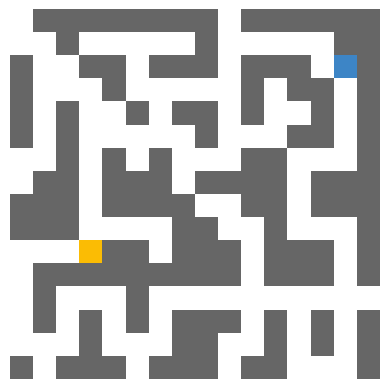
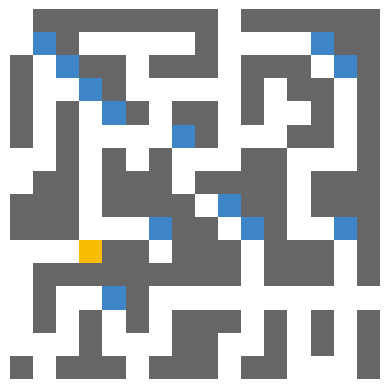
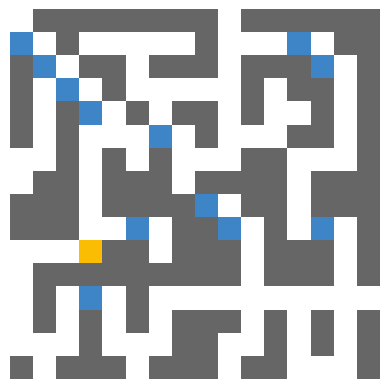
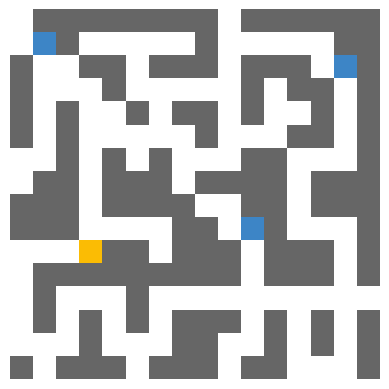
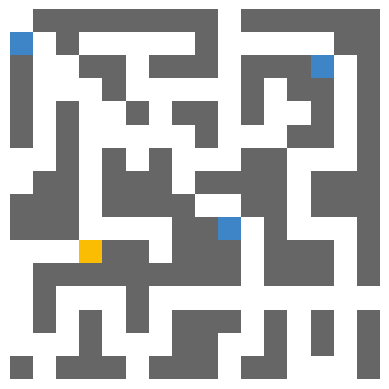
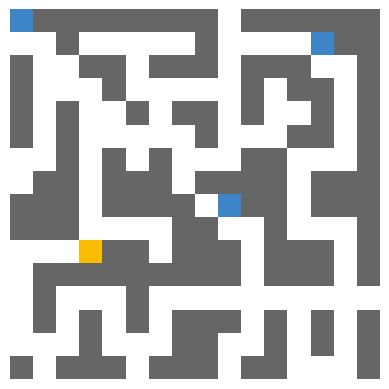
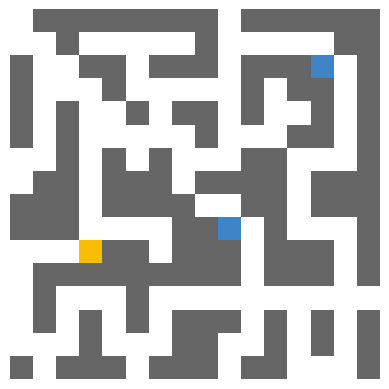
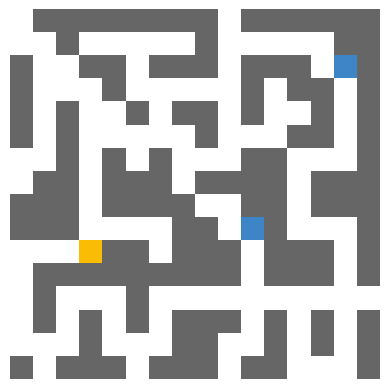
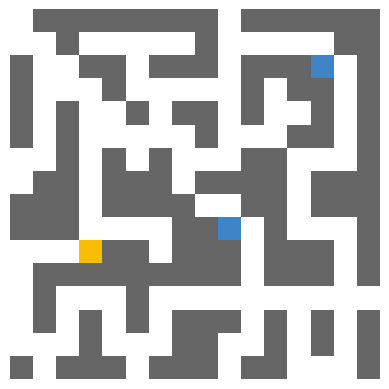
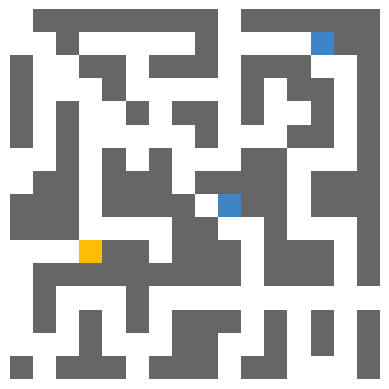
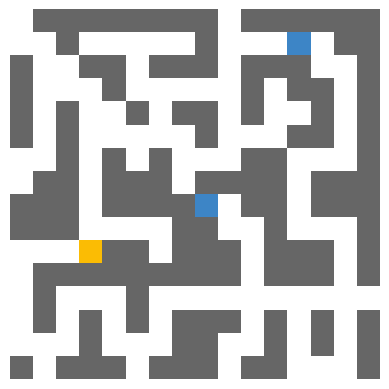
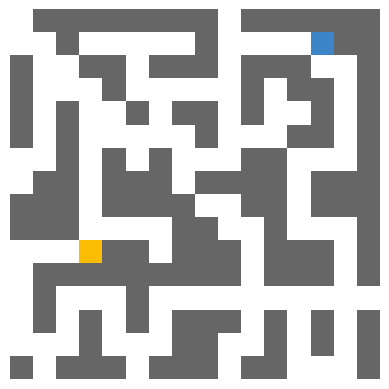

Python code for these plots, in order:
# -*- coding: utf-8 -*-
"""
Created on Mon May  1 09:01:41 2023

[redacted]
"""

import pandas as pd
import numpy as np
import copy
import sys
import random
import matplotlib.pyplot as plt
from matplotlib.colors import ListedColormap
import time
import warnings

warnings.filterwarnings("ignore", category=UserWarning)

#Example data
initial_state = [
    [2, 5, 5, 5, 0, 0, 0, 5, 5, 5],
    [5, 1, 1, 1, 0, 0, 0, 1, 1, 5],
    [5, 0, 0, 1, 0, 1, 0, 1, 1, 5],
    [5, 1, 0, 1, 1, 1, 0, 1, 1, 0],
    [5, 1, 0, 0, 0, 0, 0, 0, 0, 0],
    [5, 1, 0, 1, 1, 1, 1, 0, 1, 0],
    [5, 1, 0, 1, 1, 1, 1, 0, 0, 5],
    [5, 1, 0, 1, 1, 1, 1, 1, 1, 5],
    [5, 1, 0, 1, 1, 1, 1, 1, 1, 5],
    [5, 5, 5, 5, 5, 5, 5, 5, 5, 5]
]

# initial_state=np.array(initial_state)

# initial_state=np.array(initial_state)     #leads to an error

class Agent:
    def __init__(self,name,initial_state,percept,Environment):        
        # Initiate variables
        self.name=name
        self.initial_state=initial_state
        self.state=copy.deepcopy(self.initial_state)
        self.enviro=Environment
        
        # Place mini-agents at possible places
        self.place_agents(percept)
        
        # Place data for first index
        self.save_data()
        
        self.visualize()
        
        # Run the Agent until it finds the goal
        i=0
        while i<10:
            i+=1
            self.run()
        
        # Testing
        # print(self.scan())
        # sys.exit()
        # print(self.enviro.percept())
        # print(self.data)
        
        # Run Agent
        # while True:
        #     self.run()
        
    def run(self):
        # Check if at goal
        if self.enviro.goal_test():
            print("Goal was found")
            return None
        
        # Get percept from Environment
        percept=self.enviro.percept()
        
        # Update belief state with percept to remove old false mini-agents
        self.update(percept)
        
        # Choose a move
        self.choose_action()
        
        # Save the data
        self.save_data()
        
        # Officially move the Agent
        self.move()
        
        # Show new state of Agent
        self.visualize()
        
    def place_agents(self,percept):
        # If two possible square are next to each other, then a previous mini-agent would make one square invalid
        
        # original_percept=percept
        # percepts=[percept]
        # for i in range(4):
        #     # Reset percept
        #     percept=original_percept
            
        #     # Change out 0 for 2 in first slot
        #     if percept[0]=="0":
        #         percept="2"+percept[0:]
        #         percepts.append(percept)
        #         for j in range(3):
        #             for k in range(2):
        #                 for l in range(1):
        #                     print(i,j,k,l)
        # for i in range(4):
        #     for j in range(4):
        
        for i in range(len(self.initial_state)):
            for j in range(len(self.initial_state[0])):
                if percept==self.scan([i,j]).replace("2","0") and self.state[i][j]==0:    #Need scan
                    print(self.scan([i,j]))
                    self.state[i][j]=2
                        
                    
    def save_data(self):
        # Check if self.data exists
        if not "data" in dir(self):
            self.data=pd.DataFrame(data={"Belief state":[self.state],
                              "Positions":[ self.find_positions()],
                              "Percept":self.enviro.percept(),
                              "Move":None},index=[0],)
            return self.data
        
        # If it exists, then add on new data
        new_data=pd.DataFrame(data={"Belief state":[self.state],
                          "Positions":[self.find_positions()],
                          "Percept":self.enviro.percept(),
                          "Move":self.action},index=[0])

        self.data=pd.concat([self.data,new_data],ignore_index=True)    
        return self.data
                
    def scan(self,position=None):  #percept to give to agent #Might use just to initialize the agent
        # If position=None, find first mini agent
        if position==None:
            positions=self.find_positions(True)     #Need find_positons
        
        # Initialize percept
        percept=""
        
        #Calculate N, E, W, and S
        
        #N
        try:
            if position[0]!=0:
                percept+=str(self.state[position[0]-1][position[1]])
            else:
                percept+="1"
        except IndexError:
            percept+="1"
        #E
        try:
            if position[1]!=len(self.state[0]):
                percept+=str(self.state[position[0]][position[1]+1])
            else:
                percept+="1"
        except IndexError:
            percept+="1"
        #W
        try:
            if position[1]!=0:
                percept+=str(self.state[position[0]][position[1]-1])
            else:
                percept+="1"
        except IndexError:
            percept+="1"
        #S
        try:
            if position[0]!=len(self.state):
                percept+=str(self.state[position[0]+1][position[1]])
            else:
                percept+="1"
        except IndexError:
            percept+="1"
        
        # print(percept)
        
        return percept    

    def find_positions(self,first=False):
        positions=[]
        
        # Cycle through matrix
        for i in range(len(self.state)):
            for j in range(len(self.state[0])):
                if self.state[i][j]==2:
                    positions.append([i,j])
                    
                # If first is True, find the first instantce of mini agent
                if self.state[i][j]==2 and first==True:
                    return [i,j]
        
        return positions
        
    def predict(self):
        return 
    
    def update(self,percept):
        # If the position is not the same as the percept, then remove mini-agent
        for position in self.find_positions():
            if self.scan(position).replace("2","0")!=percept:
                self.state[position[0]][position[1]]=0
                
        return None
    
    def move(self):
        # Move each mini-agent to the choosen direction
        
        for position in self.find_positions():
            
            moved=False
            
            # Get position of Agent
            i=position[0]
            j=position[1]
            
            # If action is North, verify with transition model
            if self.action=="N" and self.transition_model("N",position):
                
                # Place Agent one step North
                self.state[i-1][j]=2
                
                # Say Agent moved
                moved=True
                
            # If action is East
            if self.action=="E" and self.transition_model("E",position):
                self.state[i][j+1]=2
                moved=True
                
            # If action is West
            if self.action=="W" and self.transition_model("W",position):
                self.state[i][j-1]=2
                moved=True
    
            # If action is South
            if self.action=="S" and self.transition_model("S",position):
                self.state[i+1][j]=2
                moved=True
                
            # Set old position as 0 as if Agent moved
            if moved and not self.if_followed(position): # Problem
                self.state[i][j]=0  
            
        # Officially update the Environment state
        self.enviro.update(self.action)
            
        return None
    
    def if_followed(self,position):
        
        i=position[0]
        j=position[1]
        
        percept=self.scan(position)
        
        # If N, check one step behind S
        if self.action=="N":
            if percept[3]=="2":
                return True
            else:
                return False
            
        # If E  
        if self.action=="E":
            if percept[2]=="2":
                return True
            else:
                return False
            
        # If W    
        if self.action=="W":
            if percept[1]=="2":
                return True
            else:
                return False
            
        # If S    
        if self.action=="S":
            if percept[0]=="2":
                return True
            else:
                return False
        
    def cost(self,action,position):
        #each step is one point
        return random.randint(0,10)
        pass
    
    def transition_model(self,action,position):
        # Find percept
        percept=self.scan(position)

        # If North
        if action=="N":
            # Check for a wall
            if percept[0] in "1":
                # False if there's a wall
                return False
            else:
                return True
                
        # If East
        if action=="E":
            if percept[1] in "1":
                return False
            else:
                return True
                
        # If West
        if action=="W":
            if percept[2] in "1":
                return False
            else:
                return True
                
        # if South
        if action=="S":
            if percept[3] in "1":
                return False
            else:
                return True
    
    def choose_action(self):
        # Initiate costs of all mini-agents
        costs=[]
        
        # For every position
        for position in self.find_positions():
            # Initiate cost of specific mini-agent
            mini_agent_costs=[]           
            
            # For every action
            for action in ["N","E","W","S"]:
                # If direction is possible, find cost of being at that new position
                if self.transition_model(action, position):
                   mini_agent_costs.append(self.cost(action,[position[0],position[1]]))
                else:
                    # Give high cost if it's not possible
                    mini_agent_costs.append(100)
                
            # After append to costs
            costs.append(mini_agent_costs)
         
        # print(costs)
        # Return the direction that gives the lowest cost
        
        # Initiate final costs to find direction from
        final_costs=[]
        
        for i in range(4):
            c=0
            
            # Add up the costs for each direction
            for mini_agent_costs in costs:
                c+=mini_agent_costs[i]
            
            final_costs.append(c)
        
        # Translate index to direction
        # print(final_costs)
        # print(["N","E","W","S"][final_costs.index(min(final_costs))])
        self.action=["N","E","W","S"][final_costs.index(min(final_costs))]
        return ["N","E","W","S"][final_costs.index(min(final_costs))]
    
    def visualize(self):
        # Custom color map
        cmap=ListedColormap(["#ffffff","#666666","#3d85c6","#fbbc04"])
        
        # Create plot
        fig,ax=plt.subplots()
        ax.matshow(self.state,cmap=cmap)
        ax.axis("off")
        
        # Show plot
        fig.show()
        
        return None
        
    
class Environment:
    def __init__(self,initial_state=None,agent_name="Pathfinder",difficulty="M"):
        # Initiate variables
        self.agent_name=agent_name
        self.state=initial_state
        self.goal=None

        # Generate initial state if not given
        if self.state==None:
            self.generate()
        
        # Set difficulty parameters
        
        ## If set to easy
        if difficulty=="E":
            min_dist=5
            max_dist=9
            
        ## If set to medium    
        if difficulty=="M":
            min_dist=17
            max_dist=20
            
        ## If set to hard
        if difficulty=="H":
            min_dist=28
            max_dist=31
        
        # Place Agent and Goal in map
        self.place_agent_and_goal(min_dist,max_dist)
        self.visualize()    
        
        # Find positon of Agent and Goal
        position=self.find_positions(True)
        self.goal=self.find_positions(True,True)
        
        # Make sure agent does not know it's position
        initial_state_clueless=copy.deepcopy(self.state)
        for i in range(len(initial_state_clueless)):
            for j in range(len(initial_state_clueless)):
                if initial_state_clueless[i][j]==2:
                    initial_state_clueless[i][j]=0
        
        # Get percept for Agent
        percept=self.percept(position)
        
        # Create Agent, and give data (state and percept)
        self.Agent=Agent(self.agent_name,initial_state_clueless,percept,self)
        
    def generate(self):
        # Create 16x16 state with just walls
        state=[[0 for i in range(16)] for i in range(16)]
        
        # Create functions that chooses the piece variation
        def choose_piece1():
            
            options = [[[0, 1, 0, 0, 0, 1, 0, 0],
                       [0, 1, 1, 1, 0, 1, 1, 0],
                        [0, 0, 0, 0, 0, 0, 0, 0],
                        [1, 0, 1, 1, 0, 1, 1, 0],
                        [1, 0, 0, 1, 0, 1, 1, 1],
                        [1, 1, 0, 1, 0, 0, 0, 1],
                        [0, 0, 0, 1, 1, 1, 0, 1],
                        [1, 1, 0, 0, 1, 1, 0, 0]],

                       [[0, 0, 0, 1, 1, 0, 1, 1],
                        [1, 1, 0, 1, 0, 0, 0, 1],
                        [0, 0, 0, 1, 0, 1, 0, 1],
                        [1, 0, 1, 0, 0, 1, 0, 0],
                        [1, 0, 0, 0, 1, 0, 0, 1],
                        [0, 1, 1, 1, 1, 0, 1, 1],
                        [0, 0, 0, 0, 0, 0, 1, 1],
                        [1, 1, 1, 0, 1, 1, 1, 1]],

                       [[0, 1, 1, 1, 1, 1, 1, 1],
                        [0, 0, 1, 0, 0, 0, 0, 0],
                        [1, 0, 0, 1, 1, 0, 1, 1],
                        [1, 0, 0, 0, 1, 0, 0, 0],
                        [1, 0, 1, 0, 0, 1, 0, 1],
                        [1, 0, 1, 0, 0, 0, 0, 0],
                        [0, 0, 1, 0, 1, 0, 1, 0],
                        [0, 1, 1, 0, 1, 1, 1, 0]],

                       [[0, 0, 0, 0, 1, 1, 1, 0],
                        [1, 1, 1, 0, 1, 0, 0, 0],
                        [1, 1, 1, 0, 1, 1, 0, 1],
                        [1, 0, 1, 0, 0, 0, 0, 0],
                        [1, 0, 0, 0, 1, 1, 0, 1],
                        [0, 0, 1, 0, 1, 1, 0, 1],
                        [0, 1, 1, 0, 0, 0, 0, 1],
                        [0, 0, 1, 0, 1, 1, 1, 1]],

                       [[0, 0, 1, 0, 0, 0, 0, 1],
                        [1, 0, 1, 0, 1, 1, 0, 1],
                        [0, 0, 0, 0, 0, 1, 0, 1],
                        [1, 1, 0, 1, 0, 1, 0, 0],
                        [0, 0, 0, 1, 0, 1, 0, 1],
                        [0, 1, 0, 0, 0, 1, 0, 1],
                        [0, 1, 1, 1, 1, 1, 0, 1],
                        [0, 0, 0, 0, 1, 1, 0, 0]]]
            
            return options[random.randint(0,len(options)-1)]
        
        def choose_piece2():
            
            options = [[[1, 0, 1, 1, 1, 1, 1, 1],
                       [1, 0, 0, 0, 0, 0, 1, 1],
                        [1, 0, 1, 1, 1, 0, 0, 1],
                        [0, 0, 1, 0, 1, 1, 0, 1],
                        [1, 0, 1, 0, 0, 1, 0, 1],
                        [1, 0, 0, 0, 1, 1, 0, 1],
                        [0, 0, 1, 1, 0, 0, 0, 1],
                        [1, 1, 1, 1, 0, 1, 1, 1]],

                       [[1, 1, 1, 0, 0, 0, 1, 1],
                        [1, 0, 1, 0, 1, 0, 1, 1],
                        [1, 0, 1, 0, 1, 0, 0, 1],
                        [0, 0, 1, 0, 1, 1, 0, 1],
                        [1, 0, 1, 0, 0, 1, 0, 0],
                        [1, 0, 0, 0, 1, 0, 0, 1],
                        [1, 0, 1, 1, 0, 0, 1, 1],
                        [1, 0, 1, 1, 0, 1, 1, 1]],

                       [[1, 1, 1, 1, 0, 1, 1, 1],
                        [1, 1, 0, 0, 0, 0, 0, 1],
                        [1, 1, 0, 1, 0, 1, 0, 1],
                        [0, 0, 0, 0, 0, 0, 0, 0],
                        [1, 1, 0, 1, 0, 1, 0, 1],
                        [1, 1, 0, 0, 0, 0, 0, 1],
                        [1, 1, 1, 1, 0, 1, 1, 1],
                        [1, 1, 1, 1, 0, 1, 1, 1]],

                       [[0, 0, 0, 0, 0, 0, 1, 0],
                        [1, 0, 1, 1, 1, 0, 1, 0],
                        [1, 0, 1, 0, 1, 0, 0, 0],
                        [0, 0, 1, 0, 1, 1, 0, 1],
                        [1, 0, 0, 0, 1, 1, 0, 1],
                        [1, 0, 1, 1, 0, 0, 0, 0],
                        [0, 0, 1, 1, 0, 1, 1, 1],
                        [0, 1, 1, 1, 0, 1, 1, 1]],

                       [[1, 1, 1, 1, 1, 1, 0, 1],
                        [1, 1, 0, 0, 0, 0, 0, 1],
                        [1, 1, 0, 1, 0, 1, 1, 1],
                        [0, 0, 0, 1, 0, 0, 0, 0],
                        [1, 1, 0, 1, 1, 1, 1, 0],
                        [1, 1, 0, 1, 0, 0, 0, 0],
                        [1, 0, 0, 1, 0, 1, 0, 1],
                        [1, 1, 1, 1, 0, 1, 1, 1]]]
            
            return options[random.randint(0,len(options)-1)]
        
        def choose_piece3():
            
            options = [[[1, 1, 1, 0, 1, 1, 1, 1],
                       [0, 0, 0, 0, 0, 0, 0, 1],
                        [0, 1, 0, 1, 1, 1, 0, 1],
                        [0, 0, 1, 0, 0, 0, 0, 1],
                        [1, 0, 1, 0, 1, 1, 0, 0],
                        [1, 0, 1, 0, 1, 0, 0, 1],
                        [1, 0, 0, 1, 0, 0, 1, 1],
                        [1, 1, 0, 0, 0, 1, 1, 1]],

                       [[1, 1, 1, 0, 1, 1, 1, 0],
                        [0, 0, 1, 0, 0, 0, 0, 0],
                        [1, 0, 1, 1, 1, 0, 1, 1],
                        [1, 0, 0, 0, 0, 0, 1, 1],
                        [1, 0, 1, 1, 1, 1, 1, 0],
                        [1, 0, 0, 0, 0, 0, 0, 0],
                        [1, 0, 1, 1, 1, 1, 1, 1],
                        [1, 0, 0, 0, 0, 0, 1, 1]],

                       [[1, 1, 1, 0, 1, 1, 1, 1],
                        [1, 0, 1, 0, 1, 0, 0, 1],
                        [0, 0, 1, 0, 0, 0, 1, 1],
                        [1, 0, 1, 1, 1, 0, 1, 1],
                        [1, 0, 0, 0, 0, 0, 0, 0],
                        [1, 0, 1, 1, 0, 1, 1, 1],
                        [1, 0, 1, 1, 0, 1, 1, 1],
                        [0, 0, 1, 1, 0, 0, 0, 1]],

                       [[0, 1, 1, 0, 1, 1, 1, 0],
                        [0, 0, 0, 0, 1, 0, 1, 0],
                        [1, 1, 0, 0, 1, 0, 0, 0],
                        [0, 0, 0, 1, 1, 0, 1, 1],
                        [1, 1, 0, 1, 1, 0, 1, 0],
                        [0, 0, 0, 0, 0, 0, 1, 0],
                        [1, 0, 1, 0, 1, 0, 0, 0],
                        [1, 0, 1, 0, 1, 0, 1, 1]],

                       [[1, 1, 1, 0, 1, 1, 1, 1],
                        [1, 1, 1, 0, 0, 0, 0, 1],
                        [0, 0, 0, 0, 1, 1, 0, 1],
                        [0, 1, 1, 1, 1, 1, 1, 1],
                        [0, 1, 0, 0, 0, 1, 0, 0],
                        [0, 1, 0, 1, 0, 1, 0, 1],
                        [0, 0, 0, 1, 0, 0, 0, 1],
                        [1, 0, 1, 1, 1, 0, 1, 1]]]

            return options[random.randint(0,len(options)-1)]
    
        def choose_piece4():
            
            options = [[[1, 0, 0, 0, 0, 1, 1, 1],
                       [1, 0, 1, 1, 0, 0, 0, 1],
                        [1, 0, 0, 1, 1, 1, 0, 1],
                        [1, 1, 0, 1, 0, 0, 0, 1],
                        [0, 0, 0, 1, 1, 1, 0, 0],
                        [1, 0, 1, 1, 0, 1, 1, 0],
                        [1, 0, 0, 0, 0, 1, 0, 0],
                        [1, 1, 1, 1, 1, 0, 0, 1]],

                       [[0, 0, 1, 1, 0, 1, 1, 1],
                        [1, 0, 1, 0, 0, 1, 1, 1],
                        [1, 0, 1, 0, 1, 1, 0, 1],
                        [1, 0, 1, 0, 0, 0, 0, 1],
                        [0, 0, 1, 1, 1, 1, 0, 1],
                        [1, 0, 1, 0, 1, 1, 0, 1],
                        [1, 0, 1, 0, 0, 0, 0, 1],
                        [1, 0, 0, 0, 1, 1, 0, 1]],

                       [[1, 1, 1, 1, 0, 1, 1, 1],
                        [1, 0, 0, 0, 0, 0, 1, 1],
                        [1, 0, 1, 1, 0, 1, 1, 1],
                        [1, 0, 1, 1, 1, 1, 1, 0],
                        [0, 0, 0, 1, 0, 0, 0, 0],
                        [1, 0, 1, 1, 1, 1, 1, 0],
                        [1, 0, 1, 1, 0, 1, 1, 0],
                        [1, 0, 0, 0, 0, 0, 0, 0]],

                       [[1, 0, 1, 1, 0, 1, 0, 1],
                        [1, 0, 1, 1, 0, 1, 0, 1],
                        [0, 0, 0, 0, 0, 0, 0, 0],
                        [1, 0, 1, 1, 0, 1, 1, 1],
                        [0, 0, 1, 1, 0, 1, 0, 1],
                        [1, 0, 1, 0, 0, 0, 0, 1],
                        [1, 0, 1, 1, 0, 1, 0, 0],
                        [0, 0, 0, 0, 0, 0, 1, 0]],

                       [[0, 0, 1, 1, 0, 1, 1, 1],
                        [1, 0, 0, 1, 0, 0, 0, 1],
                        [1, 1, 0, 1, 1, 1, 0, 1],
                        [1, 1, 0, 1, 1, 1, 0, 1],
                        [0, 0, 0, 0, 0, 0, 0, 0],
                        [1, 1, 0, 1, 0, 1, 0, 1],
                        [1, 0, 0, 1, 0, 1, 0, 1],
                        [1, 0, 1, 1, 0, 0, 0, 1]]]
            
            return options[random.randint(0,len(options)-1)]
        
        # Dictionary of pieces we are using
        pieces={1:choose_piece1(),2:choose_piece2(),3:choose_piece3(),4:choose_piece4()}
        
        # Place pieces in state
        
        ## Intiate pieces
        piece1=pieces[1]
        piece2=pieces[2]
        piece3=pieces[3]
        piece4=pieces[4]
        
        ## Insert pieces in state
        for i in range(len(state)):
            for j in range(len(state[0])):
                
                # if in Piece 1's range
                if i<=7 and j<=7:
                    state[i][j]=piece1[i%8][j%8]
                
                # if in Piece 2's range
                if i<=7 and 7<j:
                    state[i][j]=piece2[i%8][j%8]
                
                # if in Piece 3's range
                if 7<i and j<=7:
                    state[i][j]=piece3[i%8][j%8]
                    
                # if in Piece4's range
                if 7<i and 7<j:
                    state[i][j]=piece4[i%8][j%8]
        
        # print(state)
        self.state=state
        return self.state
    
    def percept(self,position=None):  #percept to give to agent #Might use just to initialize the agent
        #If position=None, find first mini agent
        if position==None:
            position=self.find_positions(True)
        
        #Initialize percept
        percept=""
        
        #Calculate N, E, W, and S
        
        #N
        try:
            if position[0]!=0:
                percept+=str(self.state[position[0]-1][position[1]])
            else: 
                percept+="1"
        except IndexError:
            percept+="1"
        #E
        try:
            if position[1]!=len(self.state[0]):
                percept+=str(self.state[position[0]][position[1]+1])
            else:
                percept+="1"
        except IndexError:
            percept+="1"
        #W
        try:
            if position[1]!=0:
                percept+=str(self.state[position[0]][position[1]-1])
            else:
                percept+="1"
        except IndexError:
            percept+="1"
        #S
        try:
            if position[0]!=len(self.state):
                percept+=str(self.state[position[0]+1][position[1]])
            else:
                percept+="1"
        except IndexError:
            percept+="1"
        
        # print(percept)
        
        return percept
    
    def update(self,action):
        # Initate indicator that says if Agent moved
        moved=False
        
        # Get position of Agent
        i=self.find_positions(True)[0]
        j=self.find_positions(True)[1]
        
        # If action is North, verify with transition model
        if action=="N" and self.transition_model("N")[0]:
            
            # Place Agent one step North
            self.state[i-1][j]=2
            
            # Say Agent moved
            moved=True
            
        # If action is East
        if action=="E" and self.transition_model("E")[0]:
            self.state[i][j+1]=2
            moved=True
            
        # If action is West
        if action=="W" and self.transition_model("W")[0]:
            self.state[i][j-1]=2
            moved=True

        # If action is South
        if action=="S" and self.transition_model("S")[0]:
            self.state[i+1][j]=2
            moved=True
            
        # Set old position as 0 if Agent moved
        if moved:
            self.state[i][j]=0
        
        if self.goal_test():
            print("The Agent has reached the goal!")
        
        # self.visualize()
        return self.state
    
    def find_positions(self,first=False,find_goal=False):
        if find_goal:
            piece_type=3
        else:
            piece_type=2
        
        positions=[]
        
        # Cycle through matrix
        for i in range(len(self.state)):
            for j in range(len(self.state[0])):
                if self.state[i][j]==piece_type:
                    positions.append([i,j])
                    
                # If first is True, find the first instantce of mini agent
                if self.state[i][j]==piece_type and first==True:
                    return [i,j]
            
        return positions
    
    def visualize(self):
        # Custom color map
        cmap=ListedColormap(["#ffffff","#666666","#3d85c6","#fbbc04"])
        
        # Create plot
        fig,ax=plt.subplots()
        ax.matshow(self.state,cmap=cmap)
        ax.axis("off")
        
        # Show plot
        fig.show()
        
        return None
    
    def transition_model(self,action):
        # Testing zone
        # state[random.randint(0,15)][random.randint(0,15)]=2
        # state[random.randint(0,15)][random.randint(0,15)]=2
        # state[random.randint(0,15)][random.randint(0,15)]=2
        # self.visualize()
        
        # Get positions
        positions=self.find_positions()
        
        # Initate results
        result=[]
        
        for position in positions:
            # Find percept
            percept=self.percept(position)

            # If North
            if action=="N":
                # Check for a wall
                if percept[0] in "1":
                    # False if there's a wall
                    result.append(False)
                else:
                    result.append(True)
                    
            # If East
            if action=="E":
                if percept[1] in "1":
                    result.append(False)
                else:
                    result.append(True)
                    
            # If West
            if action=="W":
                if percept[2] in "1":
                    result.append(False)
                else:
                    result.append(True)
                    
            # if South
            if action=="S":
                if percept[3] in "1":
                    result.append(False)
                else:
                    result.append(True)
                    
        # print(result)
        return result
    
    def goal_test(self):
        # If the position of the agent is same as goal return True
        if self.find_positions(True)==self.goal:
            return True
        else:
            return False
        
    def place_agent(self):
        while True:
            i=random.randint(0,15)
            j=random.randint(0,15)
            
            # If there is a free space, place the agent
            if self.state[i][j]==0:
                self.state[i][j]=2
                return self.state
            
    def place_goal(self):
        while True:
            i=random.randint(0,15)
            j=random.randint(0,15)
            
            # If there is a free space, place the goal
            if self.state[i][j]==0:
                self.state[i][j]=3
                return self.state
 
    def M_distance(self,position1,position2):
        return abs(position1[0]-position2[0])+abs(position1[1]-position2[1])
    
    def place_agent_and_goal(self,min_dist=17,max_dist=20):  
        # Save original state
        original_state=self.state

        while True:
            # Reset the state on each loop
            self.state=copy.deepcopy(original_state)
            
            # First place the agent
            self.place_agent()
            agent_position=self.find_positions(True)
            
            # Place goal
            self.place_goal()
            goal_position=self.find_positions(True,True)
            
            # Check if Manhattan distance between them is far enough
            if min_dist<self.M_distance(agent_position,goal_position)<max_dist:
                return self.state
            
environment=Environment()
data=environment.Agent.data